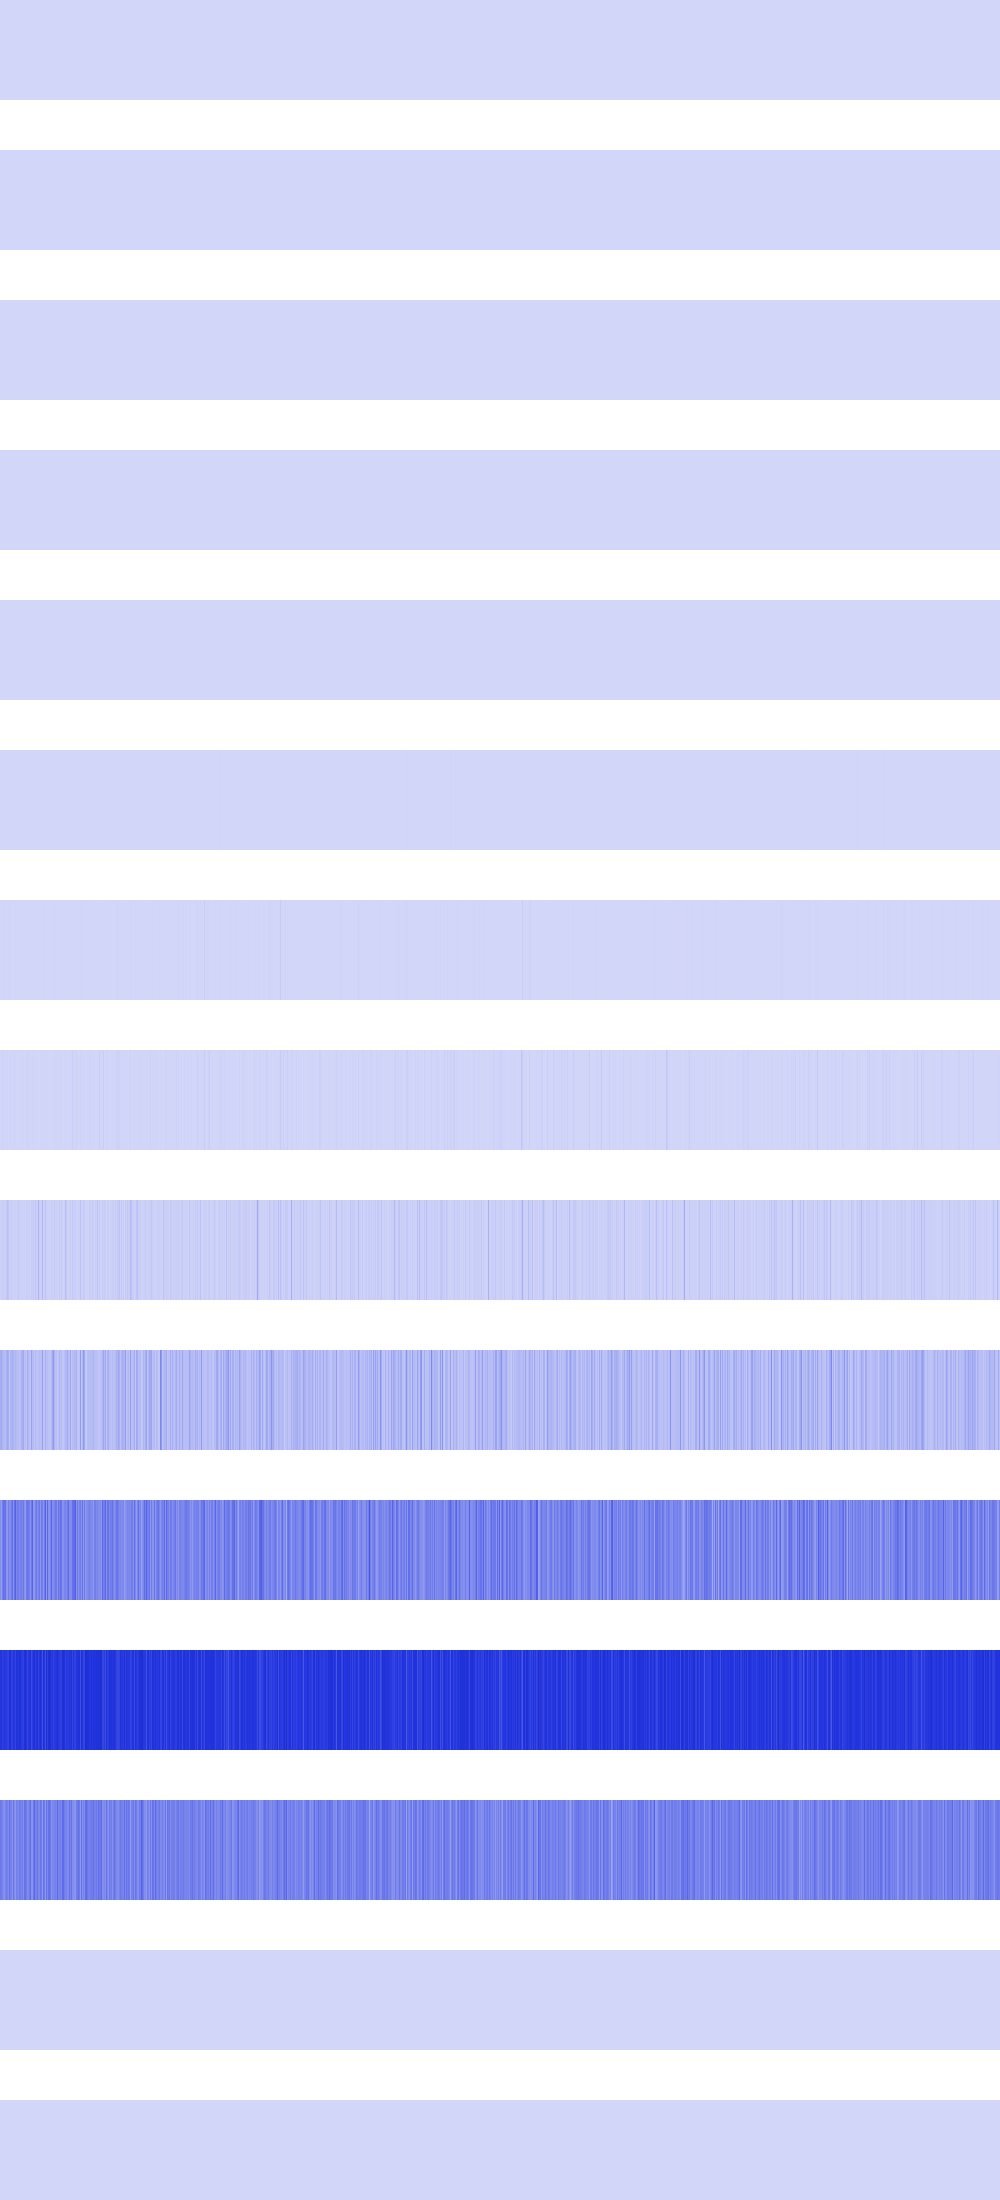

The table this chart was drawn from, first rows:
64, 64, 64, 64, 64, 64, 64, 64, 64, 64, 64, 64, 64, 64, 64, 64, 64, 64, 64, 64, 64, 64, 64, 64
12544, 12544, 12544, 12544, 12544, 12544, 12544, 12544, 12544, 12544, 12544, 12544, 12544, 12544, 12544, 12544, 1024, 1024, 1024, 1024, 1024, 1024, 1024, 1024
4096, 4096, 4096, 4096, 4096, 4096, 4096, 4096, 25600, 25600, 25600, 25600, 25600, 25600, 25600, 25600, 1024, 1024, 1024, 1024, 1024, 1024, 1024, 1024
4096, 4096, 4096, 4096, 4096, 4096, 4096, 4096, 16384, 16384, 16384, 16384, 4096, 4096, 4096, 4096, 16384, 16384, 16384, 16384, 36864, 36864, 36864, 36864
147456, 147456, 65536, 65536, 65536, 65536, 409600, 409600, 409600, 409600, 16384, 16384, 16384, 16384, 262144, 262144, 16384, 16384, 16384, 16384, 147456, 147456, 0, 0
0, 589824, 65536, 65536, 262144, 0, 262144, 1638400, 262144, 65536, 262144, 65536, 65536, 262144, 262144, 262144, 262144, 65536, 589824, 262144, 65536, 262144, 589824, 589824
1310720, 131072, 6946816, 655360, 1310720, 2359296, 1048576, 655360, 3407872, 655360, 6553600, 655360, 1703936, 262144, 1048576, 2097152, 262144, 655360, 1179648, 1310720, 655360, 2097152, 655360, 1179648
1572864, 6029312, 10223616, 4980736, 6815744, 3670016, 2621440, 8126464, 1572864, 1835008, 8912896, 1835008, 2883584, 5767168, 5767168, 6815744, 2621440, 1835008, 2883584, 4718592, 1835008, 3670016, 5505024, 2883584
11534336, 19398656, 25690112, 20447232, 23068672, 18874368, 41943040, 63438848, 50331648, 13107200, 19922944, 34078720, 13107200, 14680064, 15728640, 15728640, 15728640, 21495808, 31981568, 20971520, 8912896, 16777216, 17301504, 13107200
111149056, 139460608, 97517568, 80740352, 85983232, 67108864, 113246208, 133169152, 115343360, 49283072, 98566144, 95420416, 122683392, 92274688, 77594624, 96468992, 77594624, 66060288, 78643200, 52428800, 66060288, 106954752, 108003328, 131072000
209715200, 165675008, 249561088, 299892736, 285212672, 293601280, 192937984, 182452224, 255852544, 216006656, 209715200, 257949696, 308281344, 197132288, 293601280, 339738624, 230686720, 266338304, 266338304, 222298112, 253755392, 255852544, 232783872, 274726912
469762048, 482344960, 440401920, 457179136, 469762048, 452984832, 452984832, 440401920, 427819008, 499122176, 478150656, 440401920, 432013312, 478150656, 461373440, 427819008, 494927872, 473956352, 465567744, 503316480, 482344960, 452984832, 448790528, 440401920
268435456, 260046848, 243269632, 209715200, 201326592, 234881024, 268435456, 243269632, 218103808, 293601280, 251658240, 243269632, 192937984, 285212672, 218103808, 184549376, 251658240, 243269632, 226492416, 268435456, 260046848, 234881024, 260046848, 209715200
0, 0, 0, 0, 0, 0, 0, 0, 0, 0, 0, 0, 0, 0, 0, 0, 0, 0, 0, 0, 0, 0, 0, 0
0, 0, 0, 0, 0, 0, 0, 0, 0, 0, 0, 0, 0, 0, 0, 0, 0, 0, 0, 0, 0, 0, 0, 0
